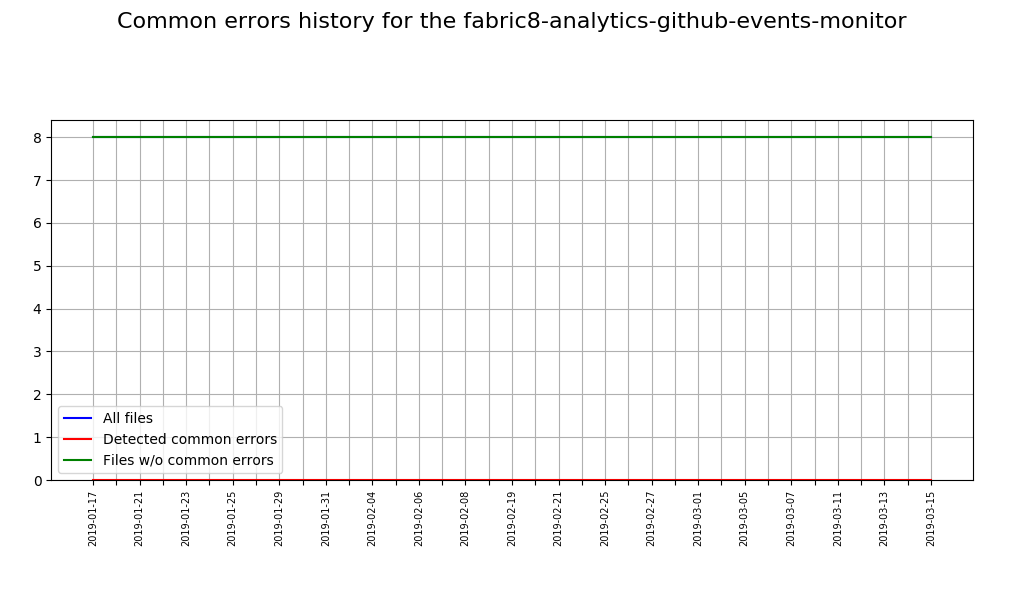

The file beside this chart, header and first rows:
Date, Total sources, Sources with issues, Correct sources
2019-01-17, 8, 0, 8
2019-01-18, 8, 0, 8
2019-01-21, 8, 0, 8
2019-01-22, 8, 0, 8
2019-01-23, 8, 0, 8
2019-01-24, 8, 0, 8
2019-01-25, 8, 0, 8
2019-01-28, 8, 0, 8
2019-01-29, 8, 0, 8
2019-01-30, 8, 0, 8
2019-01-31, 8, 0, 8
2019-02-01, 8, 0, 8
2019-02-04, 8, 0, 8
2019-02-05, 8, 0, 8
2019-02-06, 8, 0, 8
2019-02-07, 8, 0, 8
2019-02-08, 8, 0, 8
2019-02-18, 8, 0, 8
2019-02-19, 8, 0, 8
2019-02-20, 8, 0, 8
2019-02-21, 8, 0, 8
2019-02-22, 8, 0, 8
2019-02-25, 8, 0, 8
2019-02-26, 8, 0, 8
2019-02-27, 8, 0, 8
2019-02-28, 8, 0, 8
2019-03-01, 8, 0, 8
2019-03-04, 8, 0, 8
2019-03-05, 8, 0, 8
2019-03-06, 8, 0, 8
2019-03-07, 8, 0, 8
2019-03-08, 8, 0, 8
2019-03-11, 8, 0, 8
2019-03-12, 8, 0, 8
2019-03-13, 8, 0, 8
2019-03-14, 8, 0, 8
2019-03-15, 8, 0, 8
